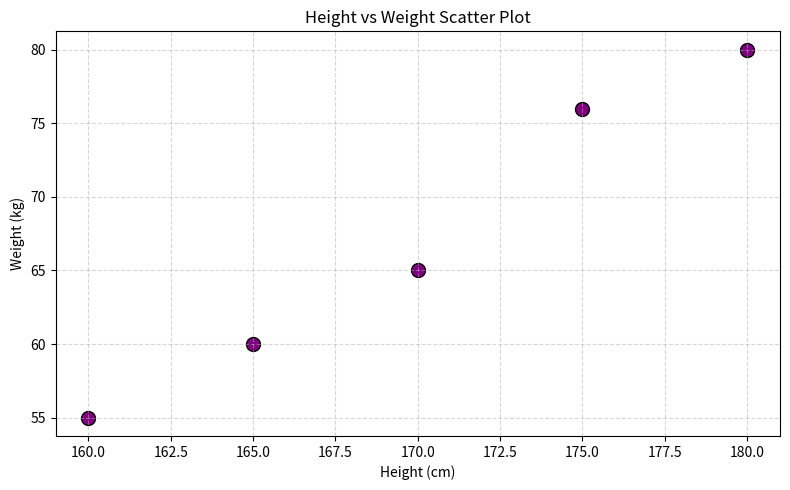

Write the Python code that produced this figure.


import matplotlib.pyplot as plt

heights = [160, 170, 165, 180, 175]  
weights = [55, 65, 60, 80, 76]       


plt.figure(figsize=(8, 5))
plt.scatter(heights, weights, color='purple', edgecolor='black', s=100)

plt.xlabel('Height (cm)')
plt.ylabel('Weight (kg)')
plt.title('Height vs Weight Scatter Plot')
plt.grid(True, linestyle='--', alpha=0.5)

plt.tight_layout()
plt.show()